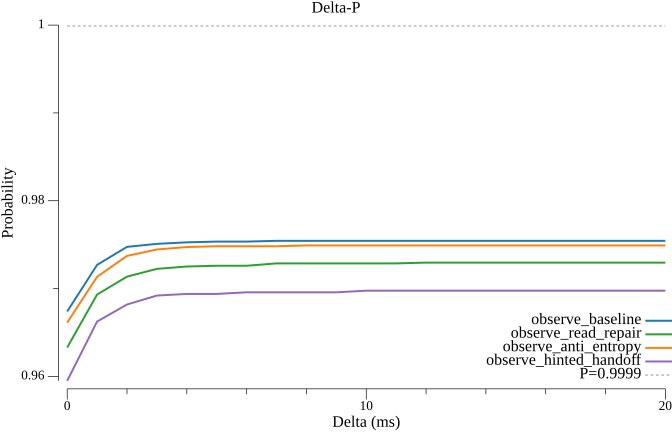

Values plotted in this chart, from the file beside it:
delta_ms, observe_baseline, observe_read_repair, observe_anti_entropy, observe_hinted_handoff
0.000000, 0.9674, 0.9633, 0.9661, 0.9595
1, 0.9727, 0.9693, 0.9713, 0.9662
2, 0.9747, 0.9714, 0.9737, 0.9682
3, 0.9751, 0.9722, 0.9745, 0.9692
4, 0.9753, 0.9725, 0.9747, 0.9694
5, 0.9753, 0.9726, 0.9748, 0.9694
6, 0.9753, 0.9726, 0.9748, 0.9696
7, 0.9754, 0.9729, 0.9748, 0.9696
8, 0.9754, 0.9729, 0.9749, 0.9696
9, 0.9754, 0.9729, 0.9749, 0.9696
10, 0.9754, 0.9729, 0.9749, 0.9698
11, 0.9754, 0.9729, 0.9749, 0.9698
12, 0.9754, 0.973, 0.9749, 0.9698
13, 0.9754, 0.973, 0.9749, 0.9698
14, 0.9754, 0.973, 0.9749, 0.9698
15, 0.9754, 0.973, 0.9749, 0.9698
16, 0.9754, 0.973, 0.9749, 0.9698
17, 0.9754, 0.973, 0.9749, 0.9698
18, 0.9754, 0.973, 0.9749, 0.9698
19, 0.9754, 0.973, 0.9749, 0.9698
20, 0.9754, 0.973, 0.9749, 0.9698
